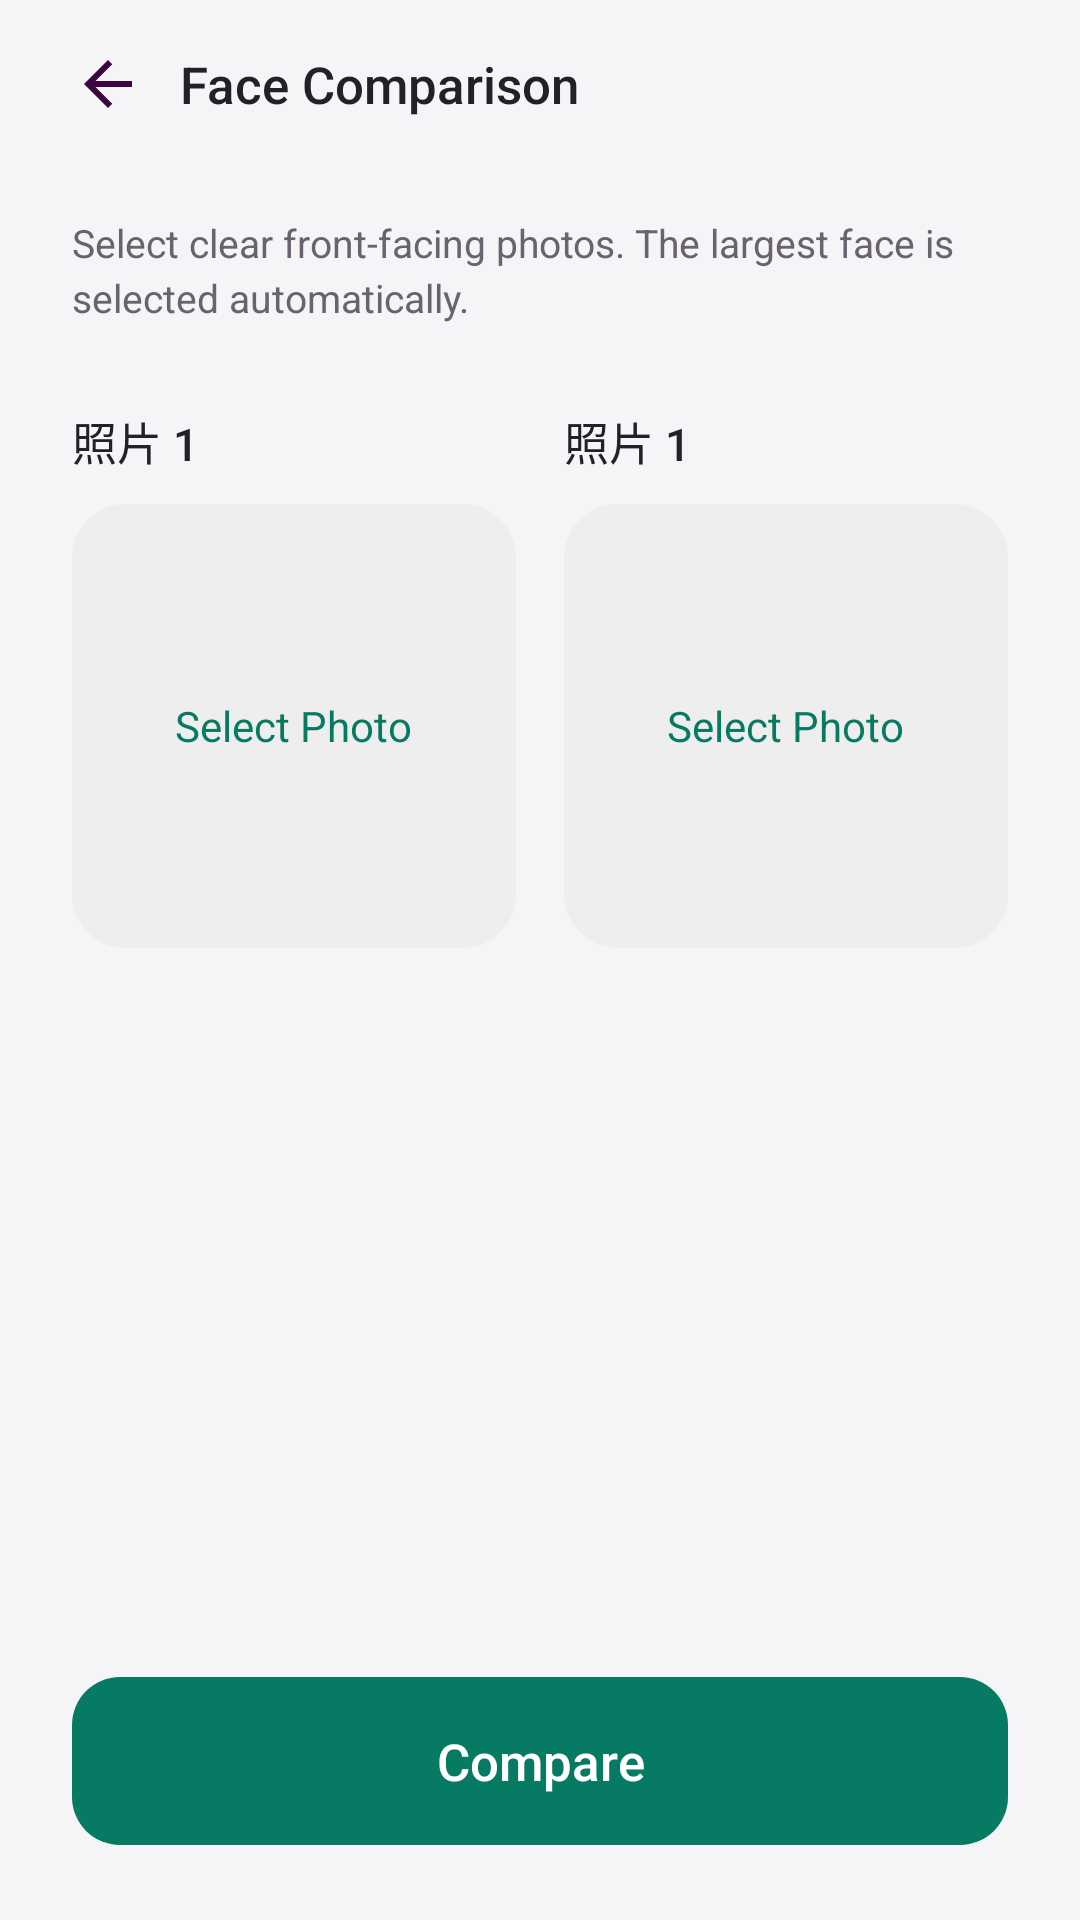

This screen was rendered from an Android layout file. Write that file and the resources it references.
<!-- AndroidManifest.xml: activity theme Theme.HiFace.Content.Soft -->
<!-- res/layout/activity_face_comparison.xml -->
<?xml version="1.0" encoding="utf-8"?>
<androidx.constraintlayout.widget.ConstraintLayout
    xmlns:android="http://schemas.android.com/apk/res/android"
    xmlns:app="http://schemas.android.com/apk/res-auto"
    xmlns:tools="http://schemas.android.com/tools"
    android:id="@+id/main"
    android:layout_width="match_parent"
    android:layout_height="match_parent"
    tools:context=".comparison.FaceComparisonActivity">

    <ImageButton
        android:id="@+id/backButton"
        style="@style/Widget.HiFace.NavigationButton.OnLight"
        android:layout_marginStart="12dp"
        android:layout_marginTop="4dp"
        android:contentDescription="@string/cd_back"
        app:layout_constraintStart_toStartOf="parent"
        app:layout_constraintTop_toTopOf="parent"
        app:tint="@color/content_text" />

    <TextView
        android:layout_width="wrap_content"
        android:layout_height="wrap_content"
        android:fontFamily="sans-serif-medium"
        android:text="@string/face_compare_title"
        android:textColor="@color/content_text"
        android:textSize="17sp"
        app:layout_constraintBottom_toBottomOf="@id/backButton"
        app:layout_constraintStart_toEndOf="@id/backButton"
        app:layout_constraintTop_toTopOf="@id/backButton" />

    <ScrollView
        android:layout_width="0dp"
        android:layout_height="0dp"
        android:layout_marginBottom="12dp"
        android:clipToPadding="false"
        android:fillViewport="true"
        android:scrollbars="none"
        app:layout_constraintBottom_toTopOf="@id/compareButton"
        app:layout_constraintEnd_toEndOf="parent"
        app:layout_constraintStart_toStartOf="parent"
        app:layout_constraintTop_toBottomOf="@id/backButton"
        app:layout_constraintWidth_max="640dp">

        <LinearLayout
            android:layout_width="match_parent"
            android:layout_height="wrap_content"
            android:orientation="vertical"
            android:paddingStart="24dp"
            android:paddingTop="20dp"
            android:paddingEnd="24dp"
            android:paddingBottom="16dp">

            <TextView
                android:layout_width="match_parent"
                android:layout_height="wrap_content"
                android:lineSpacingExtra="3dp"
                android:text="@string/face_compare_guide"
                android:textColor="@color/content_text_secondary"
                android:textSize="13sp" />

            <LinearLayout
                android:layout_width="match_parent"
                android:layout_height="wrap_content"
                android:layout_marginTop="28dp"
                android:baselineAligned="false"
                android:orientation="horizontal">

                <include
                    android:id="@+id/leftPhoto"
                    layout="@layout/item_comparison_photo"
                    android:layout_width="0dp"
                    android:layout_height="wrap_content"
                    android:layout_marginEnd="8dp"
                    android:layout_weight="1" />

                <include
                    android:id="@+id/rightPhoto"
                    layout="@layout/item_comparison_photo"
                    android:layout_width="0dp"
                    android:layout_height="wrap_content"
                    android:layout_marginStart="8dp"
                    android:layout_weight="1" />
            </LinearLayout>

            <TextView
                android:id="@+id/similarityValue"
                android:layout_width="match_parent"
                android:layout_height="wrap_content"
                android:layout_marginTop="24dp"
                android:accessibilityLiveRegion="polite"
                android:fontFamily="sans-serif-medium"
                android:gravity="center"
                android:textColor="@color/content_accent"
                android:textSize="22sp"
                android:visibility="gone"
                tools:text="相似度 100.00%"
                tools:visibility="visible" />
        </LinearLayout>
    </ScrollView>

    <androidx.appcompat.widget.AppCompatButton
        android:id="@+id/compareButton"
        style="@style/Widget.AppCompat.Button.Borderless"
        android:layout_width="0dp"
        android:layout_height="wrap_content"
        android:layout_marginStart="24dp"
        android:layout_marginEnd="24dp"
        android:layout_marginBottom="25dp"
        android:background="@drawable/bg_face_compare_primary"
        android:fontFamily="sans-serif-medium"
        android:minHeight="56dp"
        android:padding="14dp"
        android:text="@string/face_compare_action"
        android:textAllCaps="false"
        android:textColor="@android:color/white"
        android:textSize="17sp"
        app:backgroundTint="@null"
        app:layout_constraintBottom_toBottomOf="parent"
        app:layout_constraintEnd_toEndOf="parent"
        app:layout_constraintStart_toStartOf="parent"
        app:layout_constraintWidth_max="592dp" />

</androidx.constraintlayout.widget.ConstraintLayout>
<!-- res/layout/item_comparison_photo.xml (included above) -->
<?xml version="1.0" encoding="utf-8"?>
<androidx.constraintlayout.widget.ConstraintLayout
    xmlns:android="http://schemas.android.com/apk/res/android"
    xmlns:app="http://schemas.android.com/apk/res-auto"
    xmlns:tools="http://schemas.android.com/tools"
    android:layout_width="match_parent"
    android:layout_height="wrap_content">

    <TextView
        android:id="@+id/photoLabel"
        android:layout_width="0dp"
        android:layout_height="wrap_content"
        android:fontFamily="sans-serif-medium"
        android:textColor="@color/content_text"
        android:textSize="15sp"
        app:layout_constraintEnd_toEndOf="parent"
        app:layout_constraintStart_toStartOf="parent"
        app:layout_constraintTop_toTopOf="parent"
        tools:text="照片 1" />

    <FrameLayout
        android:id="@+id/photoContainer"
        android:layout_width="0dp"
        android:layout_height="0dp"
        android:layout_marginTop="10dp"
        android:background="@drawable/bg_face_compare_placeholder"
        android:clickable="true"
        android:focusable="true"
        android:foreground="?attr/selectableItemBackground"
        app:layout_constraintDimensionRatio="1:1"
        app:layout_constraintEnd_toEndOf="parent"
        app:layout_constraintStart_toStartOf="parent"
        app:layout_constraintTop_toBottomOf="@id/photoLabel">

        <ImageView
            android:id="@+id/photoImage"
            android:layout_width="match_parent"
            android:layout_height="match_parent"
            android:importantForAccessibility="no"
            android:scaleType="centerCrop" />

        <TextView
            android:id="@+id/photoPlaceholder"
            android:layout_width="wrap_content"
            android:layout_height="wrap_content"
            android:layout_gravity="center"
            android:drawablePadding="10dp"
            android:gravity="center"
            android:importantForAccessibility="no"
            android:padding="8dp"
            android:text="@string/face_compare_select_photo"
            android:textColor="@color/content_accent"
            android:textSize="14sp"
            app:drawableTopCompat="@drawable/ic_compare_photo" />

        <FrameLayout
            android:id="@+id/photoLoading"
            android:layout_width="match_parent"
            android:layout_height="match_parent"
            android:background="@color/overlay_light"
            android:importantForAccessibility="noHideDescendants"
            android:visibility="gone">

            <ProgressBar
                android:layout_width="28dp"
                android:layout_height="28dp"
                android:layout_gravity="center"
                android:indeterminateTint="@color/content_accent" />
        </FrameLayout>
    </FrameLayout>

    <TextView
        android:id="@+id/photoStatus"
        android:layout_width="0dp"
        android:layout_height="wrap_content"
        android:layout_marginTop="8dp"
        android:accessibilityLiveRegion="polite"
        android:textColor="@color/content_text_secondary"
        android:textSize="12sp"
        android:visibility="gone"
        app:layout_constraintBottom_toBottomOf="parent"
        app:layout_constraintEnd_toEndOf="parent"
        app:layout_constraintStart_toStartOf="parent"
        app:layout_constraintTop_toBottomOf="@id/photoContainer"
        tools:text="点击更换"
        tools:visibility="visible" />

</androidx.constraintlayout.widget.ConstraintLayout>
<!-- resources referenced by this layout -->
<resources>
  <color name="content_accent">#077A63</color>
  <color name="content_text">#242029</color>
  <color name="content_text_secondary">#69636F</color>
  <color name="overlay_light">#DDEEEEEE</color>
  <!-- drawable bg_face_compare_placeholder (drawable) -->
  <shape xmlns:android="http://schemas.android.com/apk/res/android" android:shape="rectangle">
      <solid android:color="@color/surface_muted" />
      <corners android:radius="18dp" />
  </shape>
  <!-- drawable bg_face_compare_primary (drawable) -->
  <selector xmlns:android="http://schemas.android.com/apk/res/android">
      <item android:state_enabled="false">
          <shape><solid android:color="@color/content_text_secondary" /><corners android:radius="16dp" /></shape>
      </item>
      <item>
          <ripple android:color="@color/ripple_on_light">
              <item>
                  <shape><solid android:color="@color/content_accent" /><corners android:radius="16dp" /></shape>
              </item>
          </ripple>
      </item>
  </selector>
  <string name="cd_back">Back</string>
  <string name="face_compare_action">Compare</string>
  <string name="face_compare_guide">Select clear front-facing photos. The largest face is selected automatically.</string>
  <string name="face_compare_select_photo">Select Photo</string>
  <string name="face_compare_title">Face Comparison</string>
  <style name="Widget.HiFace.NavigationButton.OnLight" parent="Widget.HiFace.NavigationButton">
          <item name="android:background">?attr/selectableItemBackgroundBorderless</item>
          <item name="android:tint">@color/api_background</item>
      </style>
  <style name="Theme.HiFace.Content.Soft" parent="Theme.HiFace.Content">
          <item name="android:windowBackground">@color/content_background</item>
          <item name="android:statusBarColor">@color/content_background</item>
          <item name="android:navigationBarColor">@color/content_background</item>
          <item name="colorAccent">@color/content_accent</item>
          <item name="colorControlHighlight">@color/ripple_on_light</item>
      </style>
  <color name="surface_muted">#EEEEEE</color>
  <color name="ripple_on_light">#26000000</color>
  <style name="Widget.HiFace.NavigationButton" parent="Widget.AppCompat.ImageButton">
          <item name="android:layout_width">48dp</item>
          <item name="android:layout_height">48dp</item>
          <item name="android:padding">12dp</item>
          <item name="android:scaleType">centerInside</item>
          <item name="android:src">@drawable/ic_navigation_back</item>
      </style>
  <color name="api_background">#3C0740</color>
  <style name="Theme.HiFace.Content" parent="Theme.HiFace">
          <item name="android:windowBackground">@android:color/white</item>
          <item name="android:statusBarColor">@android:color/white</item>
          <item name="android:navigationBarColor">@android:color/white</item>
          <item name="android:windowLightStatusBar">true</item>
      </style>
  <color name="content_background">#F5F5F7</color>
  <!-- drawable ic_navigation_back (drawable) -->
  <vector xmlns:android="http://schemas.android.com/apk/res/android"
      android:width="24dp"
      android:height="24dp"
      android:viewportWidth="24"
      android:viewportHeight="24">
      <path
          android:fillColor="@android:color/white"
          android:pathData="M20,11H7.83l5.59,-5.59L12,4l-8,8 8,8 1.42,-1.41L7.83,13H20v-2z" />
  </vector>
  <style name="Theme.HiFace" parent="Theme.AppCompat.Light.NoActionBar">
          <item name="android:windowBackground">@color/home_background</item>
          <item name="android:statusBarColor">@color/home_background</item>
          <item name="android:navigationBarColor">@color/home_background</item>
          <item name="android:windowLightStatusBar">false</item>
      </style>
  <color name="home_background">#023F42</color>
</resources>
